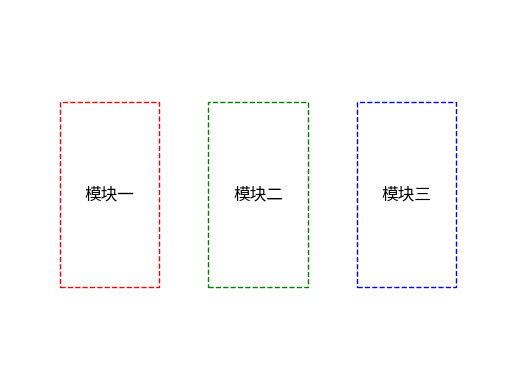

The matplotlib source for this figure:
import matplotlib.pyplot as plt
import matplotlib.patches as patches

# 创建一个新的图
fig, ax = plt.subplots()

# 绘制模块一
rect1 = patches.Rectangle((0.1, 0.1), 0.2, 0.2, linewidth=1, edgecolor='r', facecolor='none', linestyle='--')
ax.add_patch(rect1)

# 绘制模块二
rect2 = patches.Rectangle((0.4, 0.1), 0.2, 0.2, linewidth=1, edgecolor='g', facecolor='none', linestyle='--')
ax.add_patch(rect2)

# 绘制模块三
rect3 = patches.Rectangle((0.7, 0.1), 0.2, 0.2, linewidth=1, edgecolor='b', facecolor='none', linestyle='--')
ax.add_patch(rect3)

# 设置坐标轴范围
plt.xlim(0, 1)
plt.ylim(0, 0.4)

# 标注模块名称
plt.text(0.2, 0.2, '模块一', ha='center', va='center', fontsize=12)
plt.text(0.5, 0.2, '模块二', ha='center', va='center', fontsize=12)
plt.text(0.8, 0.2, '模块三', ha='center', va='center', fontsize=12)

# 隐藏坐标轴
plt.axis('off')

# 显示图像
plt.show()